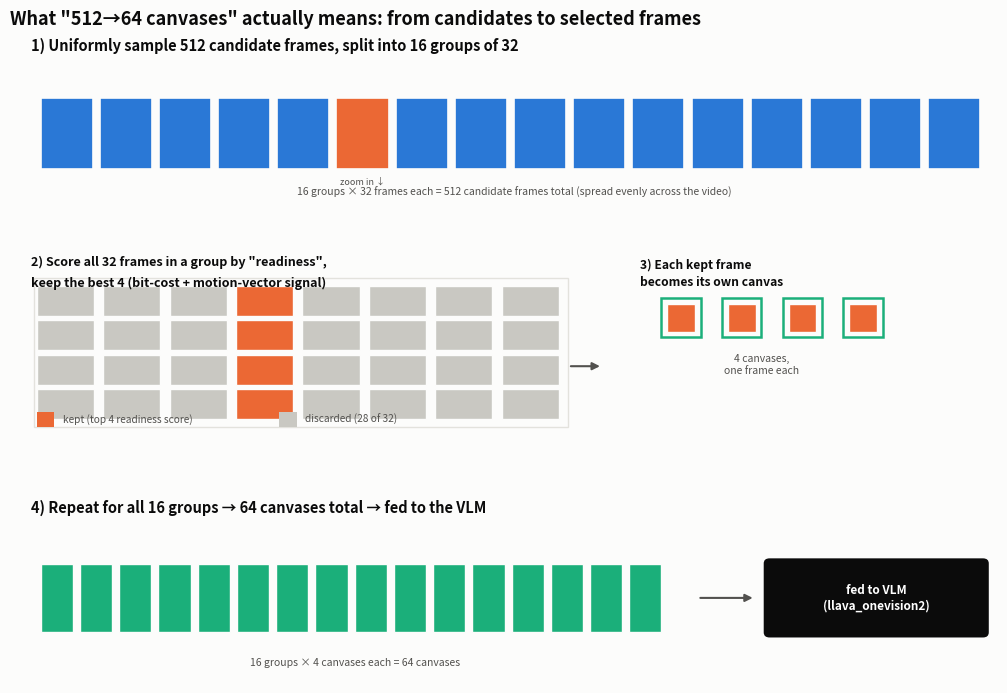

Write the Python code that produced this figure. (Note: this script raises an exception after producing the figure.)
#!/usr/bin/env python3
"""Generates codec_canvas_concept.png: a step-by-step schematic of
cv-preinfer's frame selection, grounded in what the checkpoint's own
codec_video_processing_llava_onevision2.py confirms (not guessed):

  1) uniformly sample 512 candidate frames, split into 16 groups of 32
     (`num_sampled_frames() = (target_canvas//images_per_group)*group_size`)
  2) score each group's 32 frames by bit-cost/motion-vector "readiness",
     keep the best 4 -- each kept frame becomes its OWN canvas (NOT a
     multi-frame packed collage: `drop_padding_canvases` treats each
     canvas as having one uniform timestamp across all its patches,
     confirming one frame per canvas)
  3) repeat for all 16 groups -> 4 canvases/group x 16 groups = 64
     canvases total -> fed to the VLM
     (`expected_canv = (usable_frames//group_size)*images_per_group`
     confirms the per-group canvas count directly)

Uses the default config (target_canvas=64, group_size=32,
images_per_group=4).

No GPU/model needed -- pure illustration from already-documented
mechanics (see SMOKE_TEST.md).
"""

from __future__ import annotations

from pathlib import Path

import matplotlib

matplotlib.use("Agg")
import matplotlib.pyplot as plt  # noqa: E402
from matplotlib.patches import FancyArrowPatch, FancyBboxPatch, Rectangle  # noqa: E402

SURFACE = "#fcfcfb"
TEXT_PRIMARY = "#0b0b0b"
TEXT_SECONDARY = "#52514e"
BLUE = "#2a78d6"
ORANGE = "#eb6834"
AQUA = "#1baf7a"
GREY = "#c9c8c2"
GRID = "#e3e2dd"


def box(ax, x, y, w, h, text, color, textcolor="white", fontsize=8.5):
    rect = FancyBboxPatch((x, y), w, h, boxstyle="round,pad=0.015,rounding_size=0.06",
                           linewidth=0, facecolor=color, zorder=3)
    ax.add_patch(rect)
    ax.text(x + w / 2, y + h / 2, text, ha="center", va="center", fontsize=fontsize,
            color=textcolor, fontweight="bold", zorder=4)


def arrow(ax, x0, y0, x1, y1):
    a = FancyArrowPatch((x0, y0), (x1, y1), arrowstyle="-|>", mutation_scale=11,
                         linewidth=1.5, color=TEXT_SECONDARY, zorder=3)
    ax.add_patch(a)


def main():
    fig = plt.figure(figsize=(10.5, 7.2), facecolor=SURFACE)

    # ---- Panel 1: whole video -> 16 groups of 32 = 512 candidates ----
    ax1 = fig.add_axes((0.04, 0.72, 0.92, 0.24))
    ax1.set_xlim(0, 10)
    ax1.set_ylim(0, 2.2)
    ax1.axis("off")
    ax1.text(0.0, 2.0, "1) Uniformly sample 512 candidate frames, split into 16 groups of 32",
             fontsize=10.5, fontweight="bold", color=TEXT_PRIMARY, ha="left")

    n_groups = 16
    gx0, gx1 = 0.1, 9.9
    gw = (gx1 - gx0) / n_groups
    for i in range(n_groups):
        x = gx0 + i * gw
        color = ORANGE if i == 5 else BLUE
        ax1.add_patch(Rectangle((x, 0.5), gw * 0.88, 0.9, facecolor=color,
                                 edgecolor=SURFACE, linewidth=1.2, zorder=2))
    ax1.text((gx0 + gx1) / 2, 0.15,
             "16 groups × 32 frames each = 512 candidate frames total (spread evenly across the video)",
             ha="center", fontsize=7.5, color=TEXT_SECONDARY)
    ax1.text(gx0 + 5 * gw + gw * 0.44, 0.3, "zoom in ↓", ha="center", fontsize=6.5,
              color=TEXT_SECONDARY, style="italic")

    # ---- Panel 2: zoom into one group of 32 -> keep best 4 ----
    ax2 = fig.add_axes((0.04, 0.40, 0.55, 0.26))
    ax2.set_xlim(0, 10)
    ax2.set_ylim(0, 2.6)
    ax2.axis("off")
    ax2.text(0.0, 2.4, '2) Score all 32 frames in a group by "readiness",',
             fontsize=9, fontweight="bold", color=TEXT_PRIMARY, ha="left")
    ax2.text(0.0, 2.1, "keep the best 4 (bit-cost + motion-vector signal)",
             fontsize=9, fontweight="bold", color=TEXT_PRIMARY, ha="left")

    kept_idx = {3, 11, 19, 27}
    cols = 8
    cw, ch = 1.15, 0.42
    for i in range(32):
        r, c = divmod(i, cols)
        x = 0.1 + c * cw
        y = 1.7 - r * (ch + 0.06)
        color = ORANGE if i in kept_idx else GREY
        ax2.add_patch(Rectangle((x, y), cw * 0.86, ch, facecolor=color, edgecolor=SURFACE, linewidth=1, zorder=2))
    ax2.add_patch(Rectangle((0.05, 1.65 - 3 * (ch + 0.06) - 0.05), cols * cw + 0.05, 4 * (ch + 0.06) + 0.15,
                             fill=False, edgecolor=GRID, linewidth=1, zorder=1))
    legend_y = 0.15
    ax2.add_patch(Rectangle((0.1, legend_y), 0.3, 0.22, facecolor=ORANGE, zorder=2))
    ax2.text(0.55, legend_y + 0.11, "kept (top 4 readiness score)", fontsize=7.3, color=TEXT_SECONDARY, va="center")
    ax2.add_patch(Rectangle((4.3, legend_y), 0.3, 0.22, facecolor=GREY, zorder=2))
    ax2.text(4.75, legend_y + 0.11, "discarded (28 of 32)", fontsize=7.3, color=TEXT_SECONDARY, va="center")

    arrow(ax2, 9.3, 1.0, 9.9, 1.0)

    # ---- Panel 3: each of the 4 kept frames becomes its OWN canvas
    # (confirmed: drop_padding_canvases treats each canvas as having one
    # uniform timestamp across all its patches -- one frame per canvas,
    # not a multi-frame packed collage).
    ax3 = fig.add_axes((0.62, 0.40, 0.34, 0.26))
    ax3.set_xlim(0, 5)
    ax3.set_ylim(0, 2.6)
    ax3.axis("off")
    ax3.text(0.0, 2.5, "3) Each kept frame", fontsize=8.7, fontweight="bold", color=TEXT_PRIMARY, ha="left", va="top")
    ax3.text(0.0, 2.25, "becomes its own canvas", fontsize=8.7, fontweight="bold", color=TEXT_PRIMARY, ha="left", va="top")
    cs = 0.55
    canvas_positions = [(0.3, 1.4), (1.15, 1.4), (2.0, 1.4), (2.85, 1.4)]
    for x, y in canvas_positions:
        ax3.add_patch(Rectangle((x, y), cs, cs, fill=False, edgecolor=AQUA, linewidth=1.8, zorder=1))
        ax3.add_patch(Rectangle((x + 0.08, y + 0.08), cs - 0.16, cs - 0.16, facecolor=ORANGE, edgecolor=SURFACE, linewidth=1, zorder=2))
    ax3.text(1.7, 0.9, "4 canvases,\none frame each", ha="center", fontsize=7.5, color=TEXT_SECONDARY)

    # ---- Panel 4: repeat x16 -> 64 canvases -> VLM ----
    ax4 = fig.add_axes((0.04, 0.06, 0.92, 0.26))
    ax4.set_xlim(0, 10)
    ax4.set_ylim(0, 2.2)
    ax4.axis("off")
    ax4.text(0.0, 2.0, "4) Repeat for all 16 groups → 64 canvases total → fed to the VLM",
             fontsize=10.5, fontweight="bold", color=TEXT_PRIMARY, ha="left")

    n_canvas_groups = 16
    cx0, cx1 = 0.1, 6.6
    cw2 = (cx1 - cx0) / n_canvas_groups
    for i in range(n_canvas_groups):
        x = cx0 + i * cw2
        ax4.add_patch(Rectangle((x, 0.6), cw2 * 0.82, 0.8, facecolor=AQUA, edgecolor=SURFACE, linewidth=1, zorder=2))
    ax4.text((cx0 + cx1) / 2, 0.2, "16 groups × 4 canvases each = 64 canvases",
             ha="center", fontsize=7.5, color=TEXT_SECONDARY)

    arrow(ax4, 6.9, 1.0, 7.5, 1.0)
    box(ax4, 7.6, 0.55, 2.3, 0.9, "fed to VLM\n(llava_onevision2)", TEXT_PRIMARY, fontsize=8.5)

    fig.suptitle('What "512→64 canvases" actually means: from candidates to selected frames',
                 x=0.02, y=0.995, ha="left", fontsize=13, fontweight="bold", color=TEXT_PRIMARY)

    out_png = Path(__file__).parent / "codec_canvas_concept.png"
    fig.savefig(out_png, dpi=170, facecolor=SURFACE)
    print(f"wrote {out_png}")


if __name__ == "__main__":
    main()
